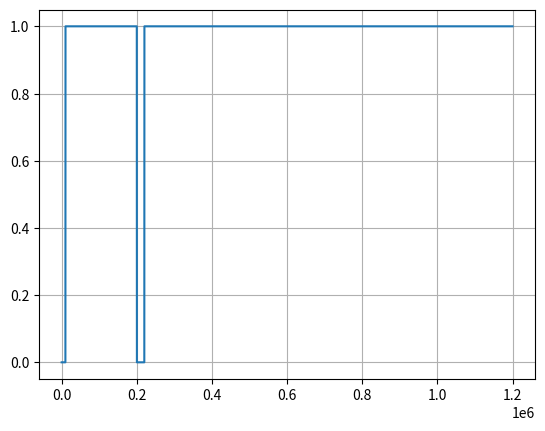

Reproduce this figure in Python.
import numpy as np
import matplotlib.pyplot as plt

n = np.arange(0, 12e5, 1)
minute_sample = np.size(n)
imp = np.ones(minute_sample)

rand_bin = np.random.randint(0, 2, size=1)

step = 0
i = 0
fs = 2e5

def null_impulse(bit):
    if bit == 1:
        imp[0:10000] = 0
        imp[200000:220000] = 0
    if bit == 0:
        imp[200000:220000] = 0
        imp[0:10000] = 0
    return imp

null_impulse(bit = rand_bin[0])

plt.plot(n, imp)
plt.grid(True)
plt.show()
